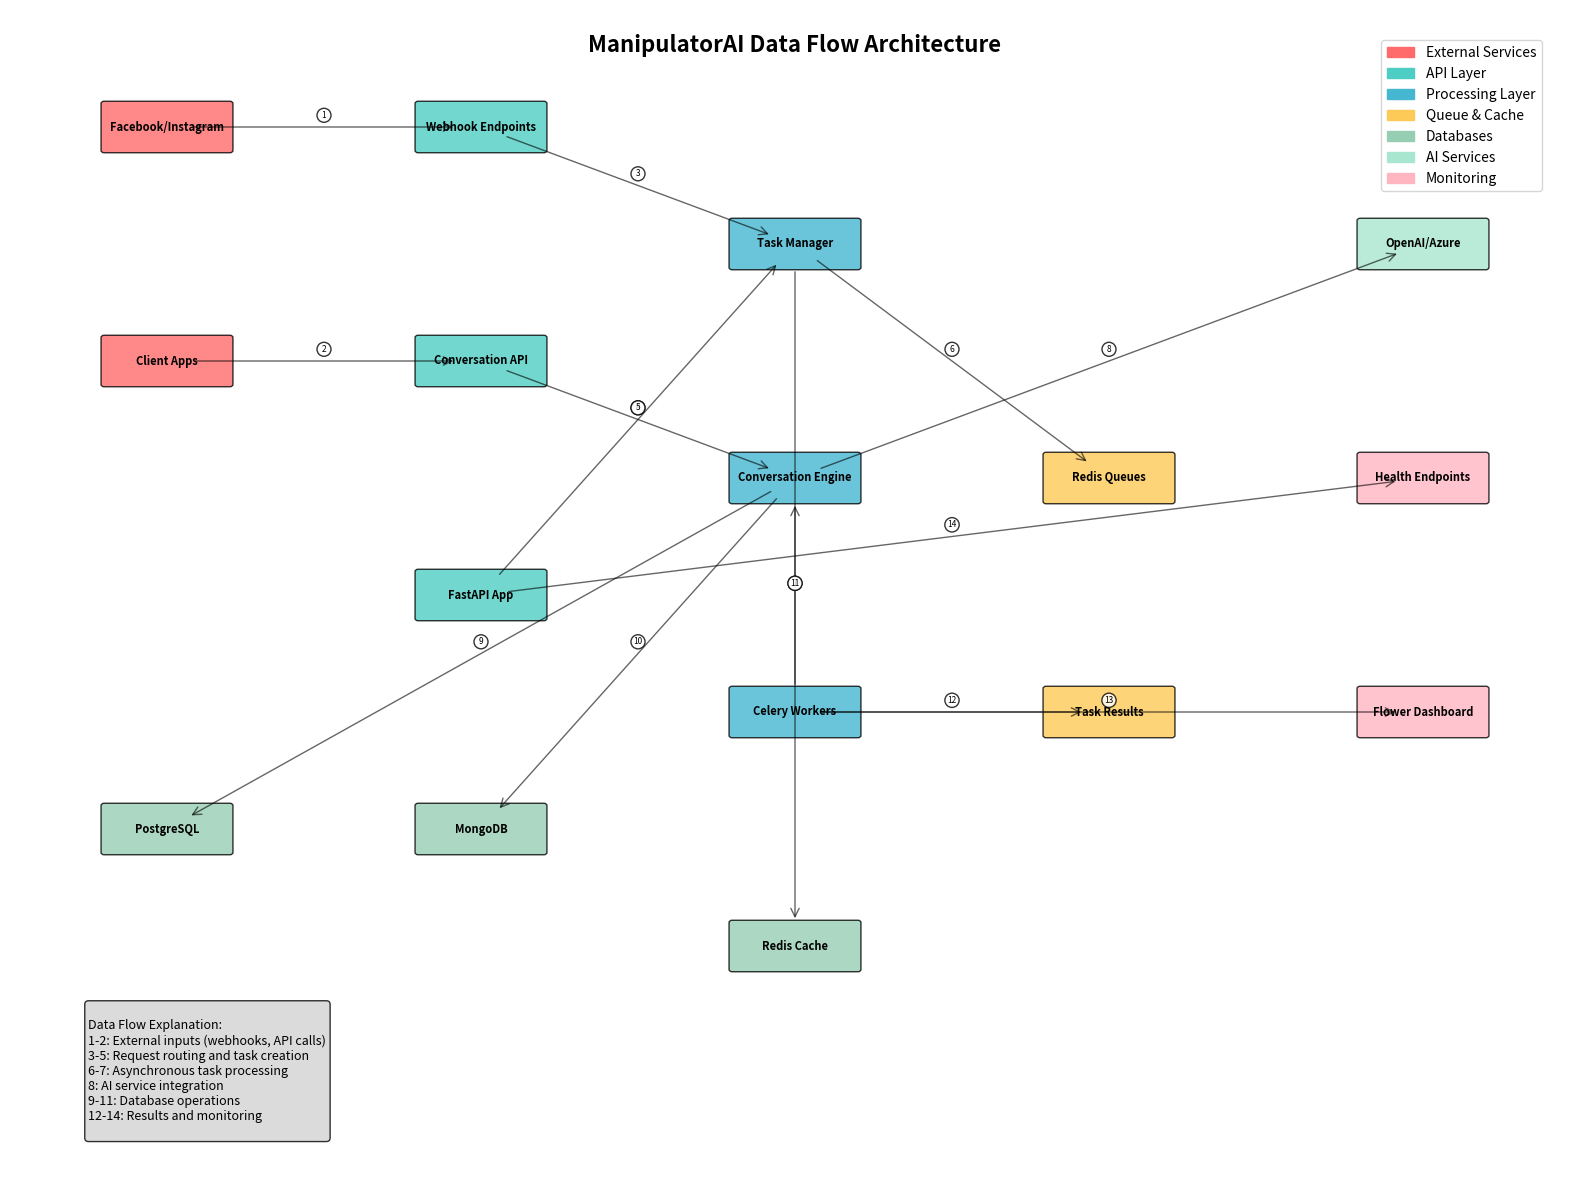

The matplotlib source for this figure: (Note: this script raises an exception after producing the figure.)
#!/usr/bin/env python3
"""
ManipulatorAI Data Flow Diagram Generator
Creates a visual representation of the data flow
"""

import matplotlib.pyplot as plt
import matplotlib.patches as mpatches
from matplotlib.patches import FancyBboxPatch, ConnectionPatch
import numpy as np

def create_data_flow_diagram():
    """Create a comprehensive data flow diagram"""
    
    fig, ax = plt.subplots(1, 1, figsize=(16, 12))
    ax.set_xlim(0, 10)
    ax.set_ylim(0, 10)
    ax.axis('off')
    
    # Color scheme
    colors = {
        'external': '#FF6B6B',      # Red for external services
        'api': '#4ECDC4',           # Teal for API layer
        'processing': '#45B7D1',    # Blue for processing
        'database': '#96CEB4',      # Green for databases
        'queue': '#FECA57',         # Yellow for queues
        'ai': '#A8E6CF',           # Light green for AI
        'monitoring': '#FFB6C1'     # Pink for monitoring
    }
    
    # Define components with positions
    components = {
        # External Layer
        'Facebook/Instagram': (1, 9, colors['external']),
        'Client Apps': (1, 7, colors['external']),
        'OpenAI/Azure': (9, 8, colors['ai']),
        
        # API Layer
        'Webhook Endpoints': (3, 9, colors['api']),
        'Conversation API': (3, 7, colors['api']),
        'FastAPI App': (3, 5, colors['api']),
        
        # Processing Layer
        'Task Manager': (5, 8, colors['processing']),
        'Conversation Engine': (5, 6, colors['processing']),
        'Celery Workers': (5, 4, colors['processing']),
        
        # Queue Layer
        'Redis Queues': (7, 6, colors['queue']),
        'Task Results': (7, 4, colors['queue']),
        
        # Database Layer
        'PostgreSQL': (1, 3, colors['database']),
        'MongoDB': (3, 3, colors['database']),
        'Redis Cache': (5, 2, colors['database']),
        
        # Monitoring
        'Flower Dashboard': (9, 4, colors['monitoring']),
        'Health Endpoints': (9, 6, colors['monitoring']),
    }
    
    # Draw components
    boxes = {}
    for name, (x, y, color) in components.items():
        box = FancyBboxPatch(
            (x-0.4, y-0.2), 0.8, 0.4,
            boxstyle="round,pad=0.02",
            facecolor=color,
            edgecolor='black',
            linewidth=1,
            alpha=0.8
        )
        ax.add_patch(box)
        ax.text(x, y, name, ha='center', va='center', fontsize=8, fontweight='bold')
        boxes[name] = (x, y)
    
    # Define data flows
    flows = [
        # External to API
        ('Facebook/Instagram', 'Webhook Endpoints', '1. Webhook Events'),
        ('Client Apps', 'Conversation API', '2. Direct API Calls'),
        
        # API to Processing
        ('Webhook Endpoints', 'Task Manager', '3. Queue Tasks'),
        ('Conversation API', 'Conversation Engine', '4. Process Messages'),
        ('FastAPI App', 'Task Manager', '5. Async Tasks'),
        
        # Processing flows
        ('Task Manager', 'Redis Queues', '6. Task Queuing'),
        ('Celery Workers', 'Conversation Engine', '7. Background Processing'),
        ('Conversation Engine', 'OpenAI/Azure', '8. AI Requests'),
        
        # Database interactions
        ('Conversation Engine', 'PostgreSQL', '9. Product Queries'),
        ('Conversation Engine', 'MongoDB', '10. Store Conversations'),
        ('Task Manager', 'Redis Cache', '11. Cache Results'),
        
        # Results and monitoring
        ('Celery Workers', 'Task Results', '12. Store Results'),
        ('Celery Workers', 'Flower Dashboard', '13. Task Monitoring'),
        ('FastAPI App', 'Health Endpoints', '14. Health Checks'),
    ]
    
    # Draw flows
    for i, (start, end, label) in enumerate(flows):
        if start in boxes and end in boxes:
            x1, y1 = boxes[start]
            x2, y2 = boxes[end]
            
            # Create arrow
            arrow = ConnectionPatch(
                (x1, y1), (x2, y2), "data", "data",
                arrowstyle="->", shrinkA=20, shrinkB=20,
                mutation_scale=15, fc="black", alpha=0.6
            )
            ax.add_patch(arrow)
            
            # Add label
            mid_x, mid_y = (x1 + x2) / 2, (y1 + y2) / 2
            ax.text(mid_x, mid_y + 0.1, str(i+1), ha='center', va='center', 
                   fontsize=6, bbox=dict(boxstyle="circle", facecolor='white', alpha=0.8))
    
    # Add title and legend
    ax.text(5, 9.7, 'ManipulatorAI Data Flow Architecture', 
           ha='center', va='center', fontsize=16, fontweight='bold')
    
    # Create legend
    legend_elements = [
        mpatches.Patch(color=colors['external'], label='External Services'),
        mpatches.Patch(color=colors['api'], label='API Layer'),
        mpatches.Patch(color=colors['processing'], label='Processing Layer'),
        mpatches.Patch(color=colors['queue'], label='Queue & Cache'),
        mpatches.Patch(color=colors['database'], label='Databases'),
        mpatches.Patch(color=colors['ai'], label='AI Services'),
        mpatches.Patch(color=colors['monitoring'], label='Monitoring')
    ]
    
    ax.legend(handles=legend_elements, loc='upper right', bbox_to_anchor=(0.98, 0.98))
    
    # Add data flow explanation
    explanation = """
Data Flow Explanation:
1-2: External inputs (webhooks, API calls)
3-5: Request routing and task creation
6-7: Asynchronous task processing
8: AI service integration
9-11: Database operations
12-14: Results and monitoring
    """
    
    ax.text(0.5, 1.5, explanation, ha='left', va='top', fontsize=9,
           bbox=dict(boxstyle="round", facecolor='lightgray', alpha=0.8))
    
    plt.tight_layout()
    return fig

def create_conversation_flow_diagram():
    """Create a detailed conversation flow diagram"""
    
    fig, ax = plt.subplots(1, 1, figsize=(14, 10))
    ax.set_xlim(0, 10)
    ax.set_ylim(0, 10)
    ax.axis('off')
    
    # Define conversation flow steps
    steps = [
        (2, 9, "Customer Message", '#FF6B6B'),
        (2, 8, "API Validation", '#4ECDC4'),
        (2, 7, "Branch Detection", '#45B7D1'),
        (1, 6, "Manipulator Branch\n(Product-focused)", '#96CEB4'),
        (3, 6, "Convincer Branch\n(Discovery-focused)", '#96CEB4'),
        (2, 5, "Conversation Engine", '#45B7D1'),
        (1, 4, "Product Matching", '#FECA57'),
        (2, 4, "AI Processing", '#A8E6CF'),
        (3, 4, "Context Analysis", '#FECA57'),
        (2, 3, "Response Generation", '#45B7D1'),
        (2, 2, "Store Conversation", '#96CEB4'),
        (2, 1, "Return Response", '#4ECDC4'),
    ]
    
    # Draw steps
    for i, (x, y, text, color) in enumerate(steps):
        # Draw box
        box = FancyBboxPatch(
            (x-0.5, y-0.15), 1, 0.3,
            boxstyle="round,pad=0.02",
            facecolor=color,
            edgecolor='black',
            linewidth=1,
            alpha=0.8
        )
        ax.add_patch(box)
        ax.text(x, y, text, ha='center', va='center', fontsize=9, fontweight='bold')
        
        # Draw arrows (except for branch splits and rejoins)
        if i > 0 and i < len(steps) - 1:
            if i == 3:  # Branch split
                # Arrow from Branch Detection to Manipulator
                arrow1 = ConnectionPatch(
                    (2, 7-0.15), (1, 6+0.15), "data", "data",
                    arrowstyle="->", shrinkA=5, shrinkB=5,
                    mutation_scale=15, fc="black", alpha=0.6
                )
                ax.add_patch(arrow1)
                # Arrow from Branch Detection to Convincer
                arrow2 = ConnectionPatch(
                    (2, 7-0.15), (3, 6+0.15), "data", "data",
                    arrowstyle="->", shrinkA=5, shrinkB=5,
                    mutation_scale=15, fc="black", alpha=0.6
                )
                ax.add_patch(arrow2)
            elif i == 5:  # Branch rejoin
                # Arrow from Manipulator to Conversation Engine
                arrow1 = ConnectionPatch(
                    (1, 6-0.15), (2, 5+0.15), "data", "data",
                    arrowstyle="->", shrinkA=5, shrinkB=5,
                    mutation_scale=15, fc="black", alpha=0.6
                )
                ax.add_patch(arrow1)
                # Arrow from Convincer to Conversation Engine
                arrow2 = ConnectionPatch(
                    (3, 6-0.15), (2, 5+0.15), "data", "data",
                    arrowstyle="->", shrinkA=5, shrinkB=5,
                    mutation_scale=15, fc="black", alpha=0.6
                )
                ax.add_patch(arrow2)
            elif i not in [4, 6, 7, 8]:  # Skip branch steps and parallel processing
                prev_step = steps[i-1]
                if i == 9:  # Multiple inputs to Response Generation
                    # From Product Matching
                    arrow1 = ConnectionPatch(
                        (1, 4-0.15), (2, 3+0.15), "data", "data",
                        arrowstyle="->", shrinkA=5, shrinkB=5,
                        mutation_scale=15, fc="black", alpha=0.6
                    )
                    ax.add_patch(arrow1)
                    # From AI Processing
                    arrow2 = ConnectionPatch(
                        (2, 4-0.15), (2, 3+0.15), "data", "data",
                        arrowstyle="->", shrinkA=5, shrinkB=5,
                        mutation_scale=15, fc="black", alpha=0.6
                    )
                    ax.add_patch(arrow2)
                    # From Context Analysis
                    arrow3 = ConnectionPatch(
                        (3, 4-0.15), (2, 3+0.15), "data", "data",
                        arrowstyle="->", shrinkA=5, shrinkB=5,
                        mutation_scale=15, fc="black", alpha=0.6
                    )
                    ax.add_patch(arrow3)
                else:
                    arrow = ConnectionPatch(
                        (prev_step[0], prev_step[1]-0.15), (x, y+0.15), "data", "data",
                        arrowstyle="->", shrinkA=5, shrinkB=5,
                        mutation_scale=15, fc="black", alpha=0.6
                    )
                    ax.add_patch(arrow)
    
    # Add parallel processing arrows
    # From Conversation Engine to parallel processes
    for target_x in [1, 2, 3]:
        arrow = ConnectionPatch(
            (2, 5-0.15), (target_x, 4+0.15), "data", "data",
            arrowstyle="->", shrinkA=5, shrinkB=5,
            mutation_scale=15, fc="black", alpha=0.6
        )
        ax.add_patch(arrow)
    
    # Add title
    ax.text(5, 9.5, 'ManipulatorAI Conversation Processing Flow', 
           ha='center', va='center', fontsize=16, fontweight='bold')
    
    # Add side explanations
    manipulator_text = """
Manipulator Branch:
• Customer interacted with ad
• Product-focused conversation
• Direct sales approach
• Feature highlighting
• Pricing discussions
    """
    
    convincer_text = """
Convincer Branch:
• Direct message/inquiry
• Discovery-focused
• Needs assessment
• Solution matching
• Consultative approach
    """
    
    ax.text(5.5, 7, manipulator_text, ha='left', va='top', fontsize=9,
           bbox=dict(boxstyle="round", facecolor='lightblue', alpha=0.8))
    
    ax.text(5.5, 5, convincer_text, ha='left', va='top', fontsize=9,
           bbox=dict(boxstyle="round", facecolor='lightgreen', alpha=0.8))
    
    # Add data examples
    data_examples = """
Example Data Flow:

Input: "Interested in CRM software"
↓
Validation: Schema check, customer ID validation
↓
Branch: Manipulator (from ad interaction)
↓
Product Match: BasicCRM (score: 0.92)
AI Response: "Great choice! Our BasicCRM..."
Context: Small business, retail industry
↓
Generated Response: Personalized sales message
↓
Storage: MongoDB conversation + PostgreSQL analytics
↓
Output: JSON response with next actions
    """
    
    ax.text(6, 3, data_examples, ha='left', va='top', fontsize=8,
           bbox=dict(boxstyle="round", facecolor='lightyellow', alpha=0.8))
    
    plt.tight_layout()
    return fig

if __name__ == "__main__":
    # Create diagrams
    print("Creating ManipulatorAI data flow diagrams...")
    
    # Main data flow diagram
    fig1 = create_data_flow_diagram()
    fig1.savefig('/Users/<user>/Desktop/Manipulator-Demo/docs/data_flow_architecture.png', 
                dpi=300, bbox_inches='tight')
    print("✅ Created data_flow_architecture.png")
    
    # Conversation flow diagram
    fig2 = create_conversation_flow_diagram()
    fig2.savefig('/Users/<user>/Desktop/Manipulator-Demo/docs/conversation_flow_diagram.png', 
                dpi=300, bbox_inches='tight')
    print("✅ Created conversation_flow_diagram.png")
    
    plt.show()
    print("🎯 Diagrams created successfully!")
